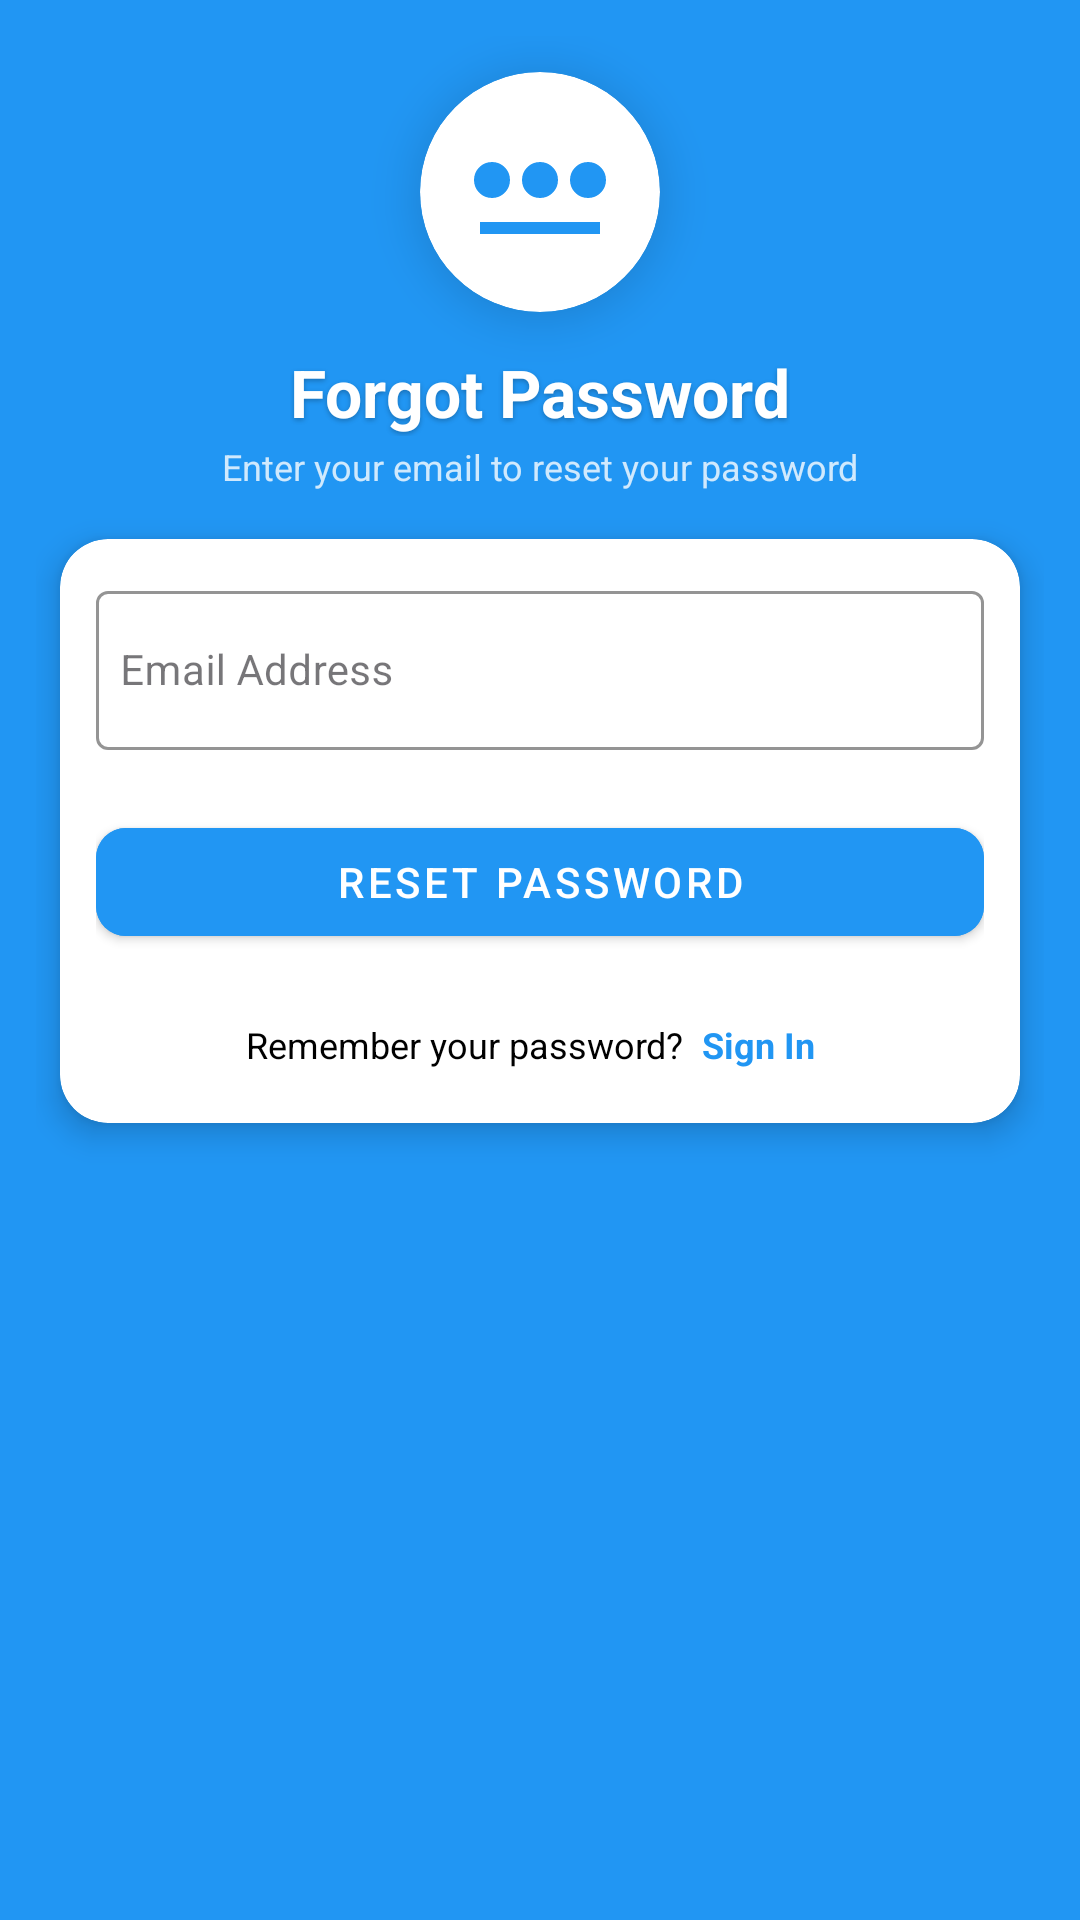

The Android layout XML behind this screen, and the referenced resources:
<!-- AndroidManifest.xml: application theme Theme.Finalyearproject -->
<!-- res/layout/fragment_forget_password.xml -->
<?xml version="1.0" encoding="utf-8"?>
<androidx.constraintlayout.widget.ConstraintLayout
    xmlns:android="http://schemas.android.com/apk/res/android"
    xmlns:app="http://schemas.android.com/apk/res-auto"
    android:layout_width="match_parent"
    android:layout_height="match_parent"
    android:background="@color/blue"
    android:padding="12dp">

    <androidx.cardview.widget.CardView
        android:id="@+id/logoCard"
        android:layout_width="80dp"
        android:layout_height="80dp"
        android:layout_marginTop="12dp"
        app:cardCornerRadius="40dp"
        app:cardElevation="10dp"
        app:cardBackgroundColor="@android:color/white"
        app:layout_constraintTop_toTopOf="parent"
        app:layout_constraintStart_toStartOf="parent"
        app:layout_constraintEnd_toEndOf="parent">

        <ImageView
            android:id="@+id/logo"
            android:layout_width="50dp"
            android:layout_height="50dp"
            android:layout_gravity="center"
            android:scaleType="centerInside"
            android:src="@drawable/forget_password"
            app:tint="@color/blue" />

    </androidx.cardview.widget.CardView>

    
    <TextView
        android:id="@+id/title"
        android:layout_width="wrap_content"
        android:layout_height="wrap_content"
        android:layout_marginTop="12dp"
        android:text="Forgot Password"
        android:textSize="22sp"
        android:textStyle="bold"
        android:textColor="@android:color/white"
        android:shadowColor="#40000000"
        android:shadowDx="0"
        android:shadowDy="2"
        android:shadowRadius="4"
        app:layout_constraintTop_toBottomOf="@id/logoCard"
        app:layout_constraintStart_toStartOf="parent"
        app:layout_constraintEnd_toEndOf="parent" />

    
    <TextView
        android:id="@+id/subtitle"
        android:layout_width="wrap_content"
        android:layout_height="wrap_content"
        android:layout_marginTop="2dp"
        android:text="Enter your email to reset your password"
        android:textSize="12sp"
        android:textColor="#E0FFFFFF"
        android:alpha="0.9"
        app:layout_constraintTop_toBottomOf="@id/title"
        app:layout_constraintStart_toStartOf="parent"
        app:layout_constraintEnd_toEndOf="parent" />

    
    <androidx.cardview.widget.CardView
        android:id="@+id/contentCard"
        android:layout_width="0dp"
        android:layout_height="wrap_content"
        android:layout_marginTop="16dp"
        android:layout_marginStart="8dp"
        android:layout_marginEnd="8dp"
        app:cardCornerRadius="16dp"
        app:cardElevation="6dp"
        app:cardBackgroundColor="@android:color/white"
        app:layout_constraintTop_toBottomOf="@id/subtitle"
        app:layout_constraintStart_toStartOf="parent"
        app:layout_constraintEnd_toEndOf="parent">

        <LinearLayout
            android:layout_width="match_parent"
            android:layout_height="wrap_content"
            android:orientation="vertical"
            android:padding="12dp">

            
            <com.google.android.material.textfield.TextInputLayout
                android:id="@+id/emailLayout"
                android:layout_width="match_parent"
                android:layout_height="wrap_content"
                android:layout_marginBottom="20dp"
                android:hint="Email Address"
                app:startIconDrawable="@drawable/ic_email"
                app:startIconTint="@color/blue"
                app:hintTextColor="@color/blue"
                app:boxStrokeColor="@color/blue"
                style="@style/Widget.MaterialComponents.TextInputLayout.OutlinedBox">

                <com.google.android.material.textfield.TextInputEditText
                    android:id="@+id/emailField"
                    android:layout_width="match_parent"
                    android:layout_height="wrap_content"
                    android:inputType="textEmailAddress"
                    android:textSize="14sp"
                    android:textColor="@color/black"
                    android:backgroundTint="@android:color/transparent"
                    android:paddingStart="8dp" />
            </com.google.android.material.textfield.TextInputLayout>

            
            <com.google.android.material.button.MaterialButton
                android:id="@+id/resetPasswordBtn"
                android:layout_width="match_parent"
                android:layout_height="48dp"
                android:text="Reset Password"
                android:textSize="14sp"
                android:textColor="@android:color/white"
                android:backgroundTint="@color/blue"
                app:cornerRadius="10dp"
                app:elevation="4dp"
                style="@style/Widget.MaterialComponents.Button" />

            
            <LinearLayout
                android:layout_width="match_parent"
                android:layout_height="wrap_content"
                android:gravity="center"
                android:orientation="horizontal"
                android:layout_marginTop="16dp">

                <TextView
                    android:layout_width="wrap_content"
                    android:layout_height="wrap_content"
                    android:text="@string/remember_your_password"
                    android:textColor="@color/black"
                    android:textSize="12sp" />

                <TextView
                    android:id="@+id/signInLink"
                    android:layout_width="wrap_content"
                    android:layout_height="wrap_content"
                    android:text="Sign In"
                    android:textColor="@color/blue"
                    android:textSize="12sp"
                    android:textStyle="bold"
                    android:clickable="true"
                    android:focusable="true"
                    android:background="?attr/selectableItemBackground"
                    android:padding="6dp" />

            </LinearLayout>

        </LinearLayout>

    </androidx.cardview.widget.CardView>

</androidx.constraintlayout.widget.ConstraintLayout>
<!-- resources referenced by this layout -->
<resources>
  <color name="black">#FF000000</color>
  <color name="blue">#2196F3</color>
  <!-- drawable forget_password (drawable) -->
  <vector xmlns:android="http://schemas.android.com/apk/res/android"
      android:width="48dp"
      android:height="48dp"
      android:viewportWidth="960"
      android:viewportHeight="960">
    <path
        android:pathData="M160,520q-50,0 -85,-35t-35,-85q0,-50 35,-85t85,-35q50,0 85,35t35,85q0,50 -35,85t-85,35ZM80,760v-80h800v80L80,760ZM480,520q-50,0 -85,-35t-35,-85q0,-50 35,-85t85,-35q50,0 85,35t35,85q0,50 -35,85t-85,35ZM800,520q-50,0 -85,-35t-35,-85q0,-50 35,-85t85,-35q50,0 85,35t35,85q0,50 -35,85t-85,35Z"
        android:fillColor="#e8eaed"/>
  </vector>
  <string name="remember_your_password">Remember your password?</string>
  <style name="Theme.Finalyearproject" parent="Base.Theme.Finalyearproject" />
  <style name="Base.Theme.Finalyearproject" parent="Theme.Material3.DayNight.NoActionBar">
          
          
      </style>
</resources>
